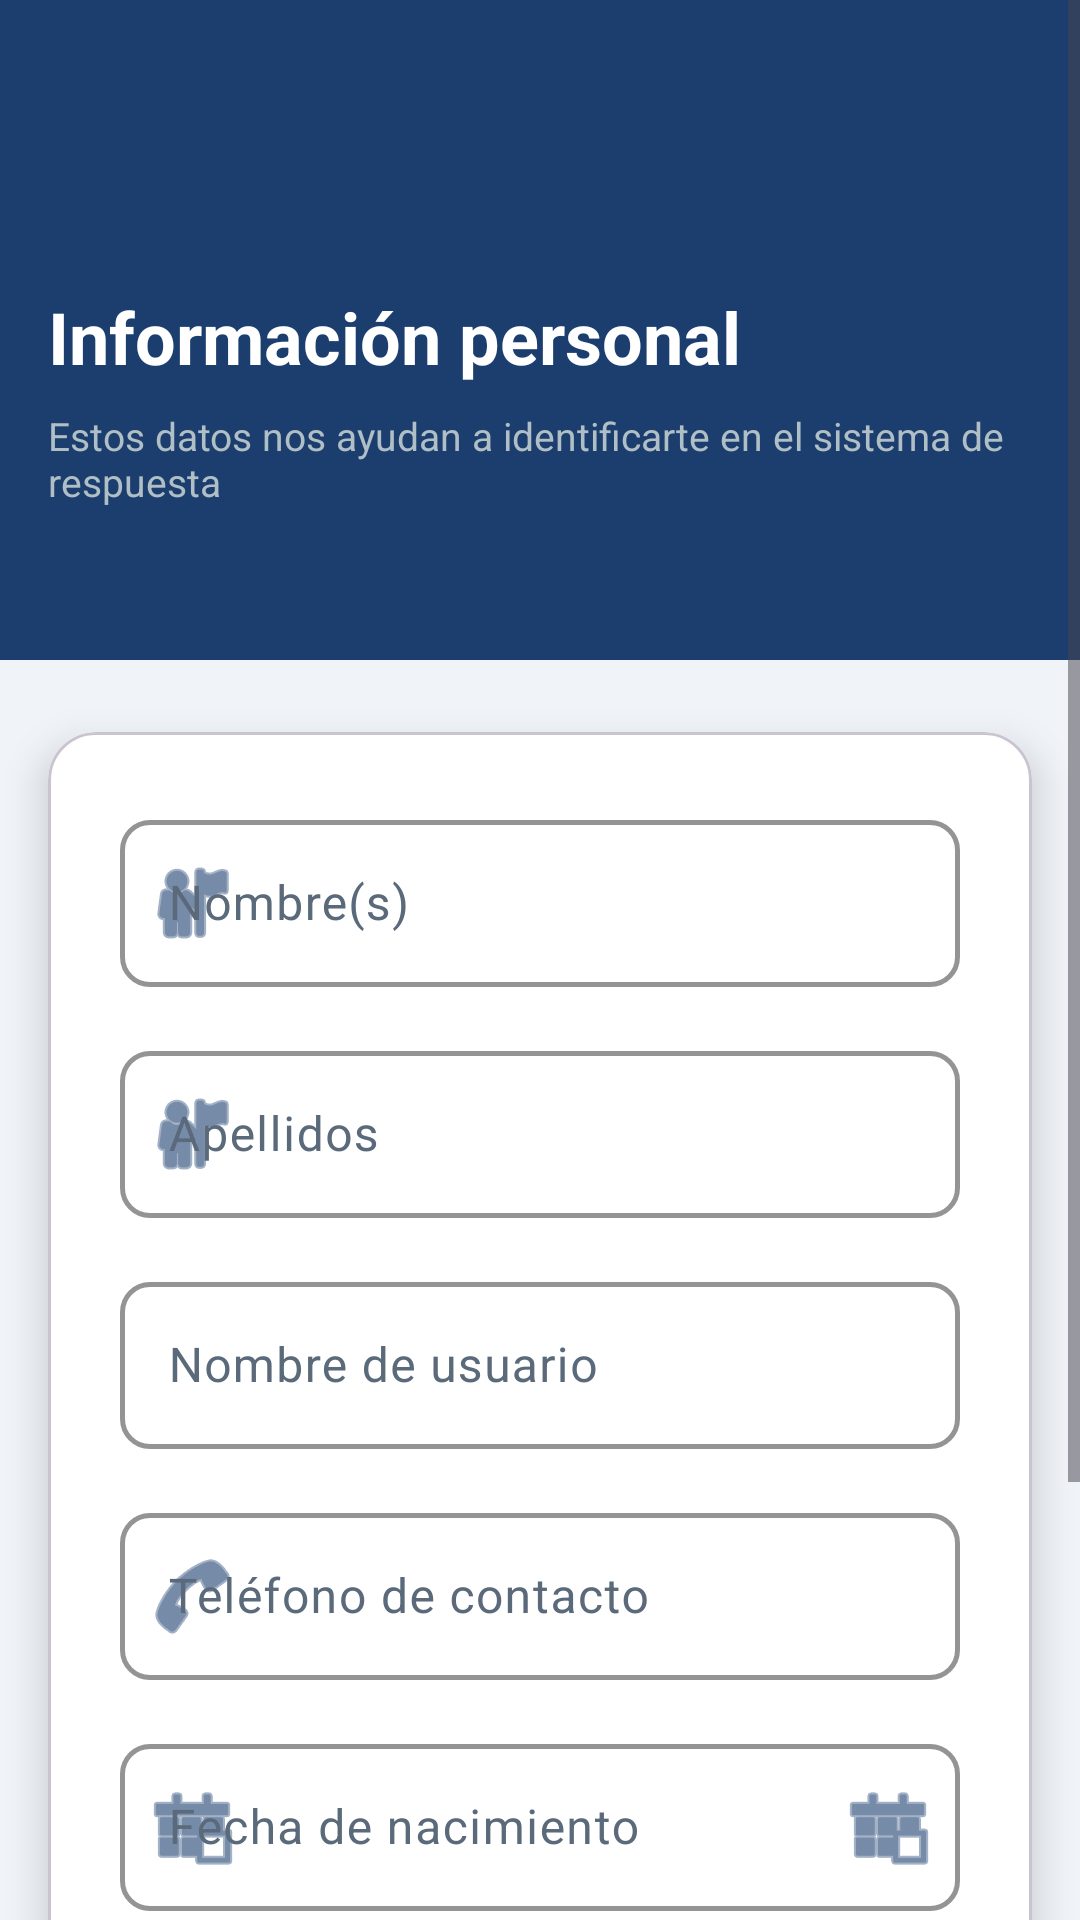

Here is an Android app screen rendered from its layout file. Give the layout XML and the strings, colors and styles it references.
<!-- AndroidManifest.xml: application theme Theme.GestionDesastres -->
<!-- res/layout/fragment_register_info.xml -->
<?xml version="1.0" encoding="utf-8"?>
<ScrollView xmlns:android="http://schemas.android.com/apk/res/android"
    xmlns:app="http://schemas.android.com/apk/res-auto"
    android:layout_width="match_parent"
    android:layout_height="match_parent"
    android:background="@color/background"
    android:fillViewport="true">

    <androidx.constraintlayout.widget.ConstraintLayout
        android:layout_width="match_parent"
        android:layout_height="wrap_content"
        android:paddingBottom="32dp">

        <View
            android:id="@+id/header_bg"
            android:layout_width="0dp"
            android:layout_height="220dp"
            android:background="@color/primary"
            app:layout_constraintEnd_toEndOf="parent"
            app:layout_constraintStart_toStartOf="parent"
            app:layout_constraintTop_toTopOf="parent" />

        <ImageView
            android:id="@+id/iv_logo"
            android:layout_width="32dp"
            android:layout_height="32dp"
            android:layout_marginStart="16dp"
            android:layout_marginTop="48dp"
            android:src="@drawable/logo_pccdmx"
            android:scaleType="fitCenter"
            android:adjustViewBounds="true"
            android:contentDescription="Logo PCCDMX"
            app:layout_constraintStart_toStartOf="parent"
            app:layout_constraintTop_toTopOf="parent" />

        <TextView
            android:id="@+id/tv_title"
            android:layout_width="0dp"
            android:layout_height="wrap_content"
            android:layout_marginStart="16dp"
            android:layout_marginTop="16dp"
            android:layout_marginEnd="16dp"
            android:text="@string/personal_info_title"
            android:textColor="@color/on_primary"
            android:textSize="24sp"
            android:textStyle="bold"
            app:layout_constraintStart_toStartOf="parent"
            app:layout_constraintTop_toBottomOf="@id/iv_logo" />

        <TextView
            android:id="@+id/tv_subtitle"
            android:layout_width="0dp"
            android:layout_height="wrap_content"
            android:layout_marginStart="16dp"
            android:layout_marginTop="8dp"
            android:layout_marginEnd="16dp"
            android:text="@string/personal_info_subtitle"
            android:textColor="@color/divider"
            android:textSize="13sp"
            app:layout_constraintStart_toStartOf="parent"
            app:layout_constraintTop_toBottomOf="@id/tv_title" />

        <com.google.android.material.card.MaterialCardView
            android:id="@+id/card_form"
            android:layout_width="0dp"
            android:layout_height="wrap_content"
            android:layout_marginStart="16dp"
            android:layout_marginTop="24dp"
            android:layout_marginEnd="16dp"
            app:cardCornerRadius="16dp"
            app:cardElevation="8dp"
            app:cardBackgroundColor="@color/surface"
            app:layout_constraintEnd_toEndOf="parent"
            app:layout_constraintStart_toStartOf="parent"
            app:layout_constraintTop_toBottomOf="@id/header_bg">

            <LinearLayout
                android:layout_width="match_parent"
                android:layout_height="wrap_content"
                android:orientation="vertical"
                android:padding="24dp">

                <com.google.android.material.textfield.TextInputLayout
                    android:id="@+id/til_first_name"
                    style="@style/MainTextInput"
                    android:layout_width="match_parent"
                    android:layout_height="wrap_content"
                    android:hint="@string/hint_first_name"
                    app:startIconDrawable="@android:drawable/ic_menu_myplaces"
                    app:startIconTint="@color/primary"
                    app:boxStrokeColor="@color/primary"
                    app:hintTextColor="@color/primary">
                    <com.google.android.material.textfield.TextInputEditText
                        android:id="@+id/et_first_name"
                        android:layout_width="match_parent"
                        android:layout_height="wrap_content"
                        android:inputType="textPersonName"
                        android:imeOptions="actionNext" />
                </com.google.android.material.textfield.TextInputLayout>

                <com.google.android.material.textfield.TextInputLayout
                    android:id="@+id/til_last_name"
                    style="@style/MainTextInput"
                    android:layout_width="match_parent"
                    android:layout_height="wrap_content"
                    android:layout_marginTop="16dp"
                    android:hint="@string/hint_last_name"
                    app:startIconDrawable="@android:drawable/ic_menu_myplaces"
                    app:startIconTint="@color/primary"
                    app:boxStrokeColor="@color/primary"
                    app:hintTextColor="@color/primary">
                    <com.google.android.material.textfield.TextInputEditText
                        android:id="@+id/et_last_name"
                        android:layout_width="match_parent"
                        android:layout_height="wrap_content"
                        android:inputType="textPersonName"
                        android:imeOptions="actionNext" />
                </com.google.android.material.textfield.TextInputLayout>

                <com.google.android.material.textfield.TextInputLayout
                    android:id="@+id/til_username"
                    style="@style/MainTextInput"
                    android:layout_width="match_parent"
                    android:layout_height="wrap_content"
                    android:layout_marginTop="16dp"
                    android:hint="@string/hint_username"
                    app:prefixText="@"
                    app:boxStrokeColor="@color/primary"
                    app:hintTextColor="@color/primary">
                    <com.google.android.material.textfield.TextInputEditText
                        android:id="@+id/et_username"
                        android:layout_width="match_parent"
                        android:layout_height="wrap_content"
                        android:inputType="textNoSuggestions"
                        android:imeOptions="actionNext" />
                </com.google.android.material.textfield.TextInputLayout>

                <com.google.android.material.textfield.TextInputLayout
                    android:id="@+id/til_phone"
                    style="@style/MainTextInput"
                    android:layout_width="match_parent"
                    android:layout_height="wrap_content"
                    android:layout_marginTop="16dp"
                    android:hint="@string/hint_phone"
                    app:startIconDrawable="@android:drawable/ic_menu_call"
                    app:startIconTint="@color/primary"
                    app:boxStrokeColor="@color/primary"
                    app:hintTextColor="@color/primary">
                    <com.google.android.material.textfield.TextInputEditText
                        android:id="@+id/et_phone"
                        android:layout_width="match_parent"
                        android:layout_height="wrap_content"
                        android:inputType="phone"
                        android:imeOptions="actionNext" />
                </com.google.android.material.textfield.TextInputLayout>

                <com.google.android.material.textfield.TextInputLayout
                    android:id="@+id/til_birthdate"
                    style="@style/MainTextInput"
                    android:layout_width="match_parent"
                    android:layout_height="wrap_content"
                    android:layout_marginTop="16dp"
                    android:hint="@string/hint_birthdate"
                    app:startIconDrawable="@android:drawable/ic_menu_today"
                    app:startIconTint="@color/primary"
                    app:boxStrokeColor="@color/primary"
                    app:hintTextColor="@color/primary"
                    app:endIconMode="custom"
                    app:endIconDrawable="@android:drawable/ic_menu_today"
                    app:endIconTint="@color/primary">
                    <com.google.android.material.textfield.TextInputEditText
                        android:id="@+id/et_birthdate"
                        android:layout_width="match_parent"
                        android:layout_height="wrap_content"
                        android:focusable="false"
                        android:inputType="none" />
                </com.google.android.material.textfield.TextInputLayout>

                <com.google.android.material.button.MaterialButton
                    android:id="@+id/btn_continue"
                    style="@style/MainButton"
                    android:layout_width="match_parent"
                    android:layout_height="52dp"
                    android:layout_marginTop="28dp"
                    android:text="@string/btn_continue" />

                <com.google.android.material.button.MaterialButton
                    android:id="@+id/btn_skip"
                    style="@style/Widget.MaterialComponents.Button.TextButton"
                    android:layout_width="wrap_content"
                    android:layout_height="wrap_content"
                    android:layout_gravity="center"
                    android:layout_marginTop="8dp"
                    android:textColor="@color/primary"
                    android:textSize="16sp"
                    android:minHeight="48dp"
                    android:backgroundTint="@android:color/transparent"
                    android:text="@string/btn_skip" />

            </LinearLayout>
        </com.google.android.material.card.MaterialCardView>

    </androidx.constraintlayout.widget.ConstraintLayout>
</ScrollView>
<!-- resources referenced by this layout -->
<resources>
  <color name="background">#F0F4F8</color>
  <color name="divider">#B0BEC5</color>
  <color name="on_primary">#FFFFFF</color>
  <color name="primary">#1B3E6F</color>
  <color name="surface">#FFFFFF</color>
  <string name="btn_continue">Continuar</string>
  <string name="btn_skip">Completar después</string>
  <string name="hint_birthdate">Fecha de nacimiento</string>
  <string name="hint_first_name">Nombre(s)</string>
  <string name="hint_last_name">Apellidos</string>
  <string name="hint_phone">Teléfono de contacto</string>
  <string name="hint_username">Nombre de usuario</string>
  <string name="personal_info_subtitle">Estos datos nos ayudan a identificarte en el sistema de respuesta</string>
  <string name="personal_info_title">Información personal</string>
  <style name="MainButton" parent="Widget.Material3.Button">
          <item name="android:textAllCaps">false</item>
          <item name="cornerRadius">12dp</item>
          <item name="backgroundTint">@color/button_background</item>
          <item name="android:textColor">@color/button_text</item>
          <item name="android:textSize">16sp</item>
          <item name="android:textStyle">bold</item>
          <item name="android:letterSpacing">0.03</item>
      </style>
  <style name="MainTextInput" parent="Widget.Material3.TextInputLayout.OutlinedBox">
          <item name="boxCornerRadiusTopStart">10dp</item>
          <item name="boxCornerRadiusTopEnd">10dp</item>
          <item name="boxCornerRadiusBottomStart">10dp</item>
          <item name="boxCornerRadiusBottomEnd">10dp</item>
          <item name="boxStrokeColor">@color/primary</item>
          <item name="boxStrokeWidth">1.5dp</item>
          <item name="hintTextColor">@color/primary</item>
          <item name="startIconTint">@color/primary</item>
          <item name="endIconTint">@color/primary</item>
          <item name="android:textColorHint">@color/text_secondary</item>
      </style>
  <style name="Theme.GestionDesastres" parent="Base.Theme.GestionDesastres" />
  <color name="button_background">#E8500A</color>
  <color name="button_text">#FFFFFF</color>
  <color name="text_secondary">#5A6A7A</color>
  <style name="Base.Theme.GestionDesastres" parent="Theme.Material3.DayNight.NoActionBar">
          
          
      </style>
</resources>
